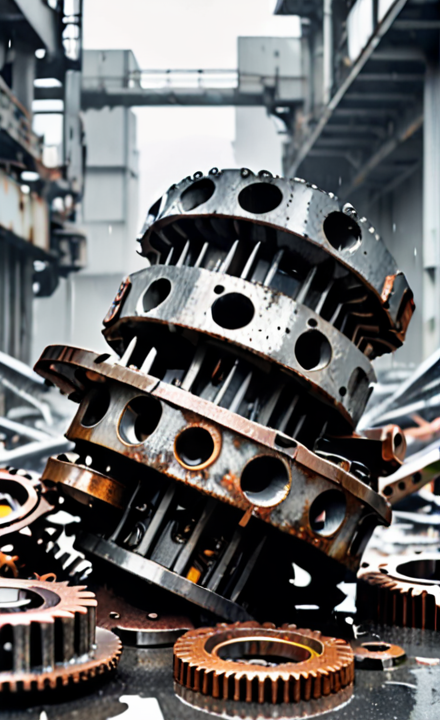
Generation parameters embedded in this image by AUTOMATIC1111 Stable Diffusion web UI or a fork of it (Forge, ...) (PNG 'parameters' text chunk):
futuristic and scifi pile of broken mechanical parts, rusty decay, light gray background with rainy mood, inkpunk
Steps: 30, Sampler: DPM++ 2M Karras, CFG scale: 7, Seed: 2547366814, Size: 440x720, Model hash: 4726d3bab1, Model: dreamshaper_xl_v2, Version: v1.7.0